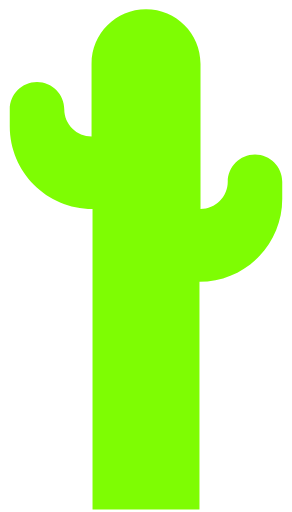
t = 0.00 s
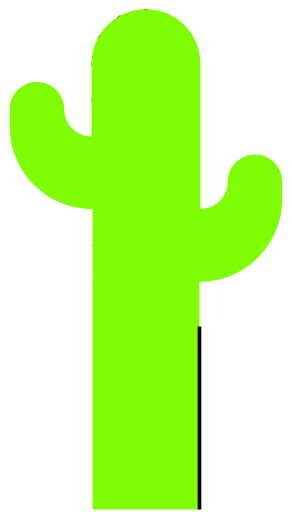
t = 1.23 s
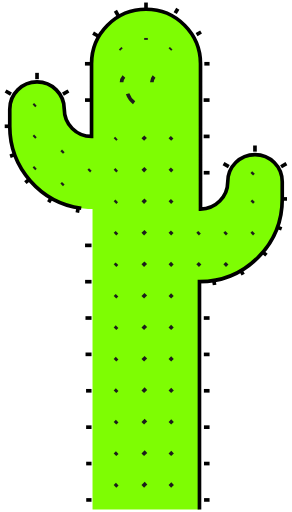
t = 2.47 s
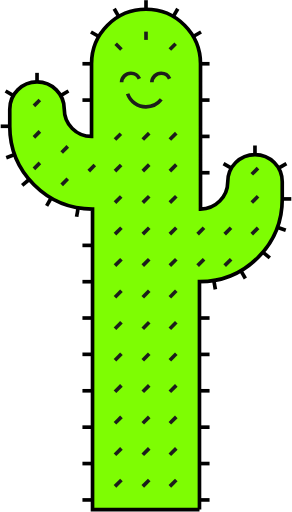
t = 3.70 s
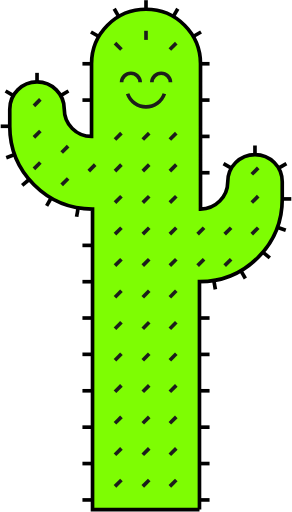
t = 4.93 s
t = 6.17 s: frame unchanged from t = 4.93 s, image omitted

The animated SVG that drew these frames (rendered in a browser with its animation timeline set to each time). Animation: 99 CSS @keyframes rules; one cycle of 7.40 s, repeats indefinitely.


<svg width="298px" height="599px" viewBox="0 0 398 699" version="1.1" xmlns="http://www.w3.org/2000/svg" xmlns:xlink="http://www.w3.org/1999/xlink" style="">
    <!-- Generator: Sketch 49.3 (51167) - http://www.bohemiancoding.com/sketch -->
    <desc>Created with Sketch.</desc>
    <defs></defs>
    <g id="Page-1" stroke="none" stroke-width="1" fill="none" fill-rule="evenodd">
        <g id="FriendlyCacti_Elephant" stroke-width="5">
            <path d="M272,695.73 L272,384.59 C334.408177,384.59 385,333.998177 385,271.59 L385,248.22 C385,227.68053 368.34947,211.03 347.81,211.03 C327.27053,211.03 310.62,227.68053 310.62,248.22 C310.614478,268.761087 293.961088,285.410001 273.42,285.41 L273.42,87.05 C273.42,45.9710603 240.11894,12.67 199.04,12.67 C157.96106,12.67 124.66,45.9710603 124.66,87.05 L124.66,186.23 C114.781818,186.240625 105.30502,182.321922 98.3191481,175.337926 C91.3332764,168.35393 87.412028,158.878185 87.42,149 C87.42,128.449484 70.7605155,111.79 50.21,111.79 C29.6594845,111.79 13,128.449484 13,149 L13,172.4 C13,234.808177 63.5918233,285.4 126,285.4 L126,695.73 L272,695.73 Z" id="Shape" stroke="#000000" fill="#7EFD03" fill-rule="nonzero" class="zfKqfxZu_0"></path>
            <path d="M199,12.67 L199,0.27" id="Shape" stroke="#000000" fill="#7EFD03" fill-rule="nonzero" class="zfKqfxZu_1"></path>
            <path d="M161.81,22.63 L155.61,11.9" id="Shape" stroke="#000000" fill="#7EFD03" fill-rule="nonzero" class="zfKqfxZu_2"></path>
            <path d="M134.58,49.86 L123.85,43.66" id="Shape" stroke="#000000" fill="#7EFD03" fill-rule="nonzero" class="zfKqfxZu_3"></path>
            <path d="M124.62,87.05 L112.22,87.05" id="Shape" stroke="#000000" fill="#7EFD03" fill-rule="nonzero" class="zfKqfxZu_4"></path>
            <path d="M124.62,136.64 L112.22,136.64" id="Shape" stroke="#000000" fill="#7EFD03" fill-rule="nonzero" class="zfKqfxZu_5"></path>
            <path d="M124.62,335 L112.22,335" id="Shape" stroke="#000000" fill="#7EFD03" fill-rule="nonzero" class="zfKqfxZu_6"></path>
            <path d="M124.62,384.59 L112.22,384.59" id="Shape" stroke="#000000" fill="#7EFD03" fill-rule="nonzero" class="zfKqfxZu_7"></path>
            <path d="M93.18,124.24 L82.44,130.44" id="Shape" stroke="#000000" fill="#7EFD03" fill-rule="nonzero" class="zfKqfxZu_8"></path>
            <path d="M50.23,99.45 L50.23,111.85" id="Shape" stroke="#000000" fill="#7EFD03" fill-rule="nonzero" class="zfKqfxZu_9"></path>
            <path d="M7.29,124.24 L18.02,130.44" id="Shape" stroke="#000000" fill="#7EFD03" fill-rule="nonzero" class="zfKqfxZu_10"></path>
            <path d="M390.71,223.42 L379.98,229.62" id="Shape" stroke="#000000" fill="#7EFD03" fill-rule="nonzero" class="zfKqfxZu_11"></path>
            <path d="M347.77,198.63 L347.77,211.02" id="Shape" stroke="#000000" fill="#7EFD03" fill-rule="nonzero" class="zfKqfxZu_12"></path>
            <path d="M304.82,223.42 L315.56,229.62" id="Shape" stroke="#000000" fill="#7EFD03" fill-rule="nonzero" class="zfKqfxZu_13"></path>
            <path d="M124.62,434.17 L112.22,434.17" id="Shape" stroke="#000000" fill="#7EFD03" fill-rule="nonzero" class="zfKqfxZu_14"></path>
            <path d="M124.62,483.76 L112.22,483.76" id="Shape" stroke="#000000" fill="#7EFD03" fill-rule="nonzero" class="zfKqfxZu_15"></path>
            <path d="M285.78,136.64 L273.38,136.64" id="Shape" stroke="#000000" fill="#7EFD03" fill-rule="nonzero" class="zfKqfxZu_16"></path>
            <path d="M285.78,186.23 L273.38,186.23" id="Shape" stroke="#000000" fill="#7EFD03" fill-rule="nonzero" class="zfKqfxZu_17"></path>
            <path d="M285.78,235.82 L273.38,235.82" id="Shape" stroke="#000000" fill="#7EFD03" fill-rule="nonzero" class="zfKqfxZu_18"></path>
            <path d="M285.78,434.17 L273.38,434.17" id="Shape" stroke="#000000" fill="#7EFD03" fill-rule="nonzero" class="zfKqfxZu_19"></path>
            <path d="M285.78,483.85 L273.38,483.85" id="Shape" stroke="#000000" fill="#7EFD03" fill-rule="nonzero" class="zfKqfxZu_20"></path>
            <path d="M285.78,533.52 L273.38,533.52" id="Shape" stroke="#000000" fill="#7EFD03" fill-rule="nonzero" class="zfKqfxZu_21"></path>
            <path d="M285.78,583.19 L273.38,583.19" id="Shape" stroke="#000000" fill="#7EFD03" fill-rule="nonzero" class="zfKqfxZu_22"></path>
            <path d="M285.78,632.86 L273.38,632.86" id="Shape" stroke="#000000" fill="#7EFD03" fill-rule="nonzero" class="zfKqfxZu_23"></path>
            <path d="M285.78,682.53 L273.38,682.53" id="Shape" stroke="#000000" fill="#7EFD03" fill-rule="nonzero" class="zfKqfxZu_24"></path>
            <path d="M124.62,533.52 L112.22,533.52" id="Shape" stroke="#000000" fill="#7EFD03" fill-rule="nonzero" class="zfKqfxZu_25"></path>
            <path d="M124.62,583.19 L112.22,583.19" id="Shape" stroke="#000000" fill="#7EFD03" fill-rule="nonzero" class="zfKqfxZu_26"></path>
            <path d="M124.62,632.86 L112.22,632.86" id="Shape" stroke="#000000" fill="#7EFD03" fill-rule="nonzero" class="zfKqfxZu_27"></path>
            <path d="M124.62,682.53 L112.22,682.53" id="Shape" stroke="#000000" fill="#7EFD03" fill-rule="nonzero" class="zfKqfxZu_28"></path>
            <path d="M285.78,87.05 L273.38,87.05" id="Shape" stroke="#000000" fill="#7EFD03" fill-rule="nonzero" class="zfKqfxZu_29"></path>
            <path d="M274.15,43.66 L263.42,49.86" id="Shape" stroke="#000000" fill="#7EFD03" fill-rule="nonzero" class="zfKqfxZu_30"></path>
            <path d="M242.39,11.9 L236.19,22.63" id="Shape" stroke="#000000" fill="#7EFD03" fill-rule="nonzero" class="zfKqfxZu_31"></path>
            <path d="M13.04,172.4 L0.64,172.4" id="Shape" stroke="#000000" fill="#7EFD03" fill-rule="nonzero" class="zfKqfxZu_32"></path>
            <path d="M19.86,211.05 L8.21,215.29" id="Shape" stroke="#000000" fill="#7EFD03" fill-rule="nonzero" class="zfKqfxZu_33"></path>
            <path d="M39.48,245.04 L29.98,253.01" id="Shape" stroke="#000000" fill="#7EFD03" fill-rule="nonzero" class="zfKqfxZu_34"></path>
            <path d="M69.54,270.27 L63.34,281" id="Shape" stroke="#000000" fill="#7EFD03" fill-rule="nonzero" class="zfKqfxZu_35"></path>
            <path d="M106.42,283.69 L104.27,295.9" id="Shape" stroke="#000000" fill="#7EFD03" fill-rule="nonzero" class="zfKqfxZu_36"></path>
            <path d="M384.96,271.58 L397.36,271.58" id="Shape" stroke="#000000" fill="#7EFD03" fill-rule="nonzero" class="zfKqfxZu_37"></path>
            <path d="M378.14,310.23 L389.79,314.47" id="Shape" stroke="#000000" fill="#7EFD03" fill-rule="nonzero" class="zfKqfxZu_38"></path>
            <path d="M358.52,344.22 L368.02,352.19" id="Shape" stroke="#000000" fill="#7EFD03" fill-rule="nonzero" class="zfKqfxZu_39"></path>
            <path d="M328.46,369.45 L334.66,380.18" id="Shape" stroke="#000000" fill="#7EFD03" fill-rule="nonzero" class="zfKqfxZu_40"></path>
            <path d="M291.58,382.87 L293.73,395.08" id="Shape" stroke="#000000" fill="#7EFD03" fill-rule="nonzero" class="zfKqfxZu_41"></path>
            <path d="M194.62,663.98 L203.38,655.21" id="Shape" stroke="#1D1D1B" stroke-linejoin="round" class="zfKqfxZu_42"></path>
            <path d="M194.62,620.94 L203.38,612.17" id="Shape" stroke="#1D1D1B" stroke-linejoin="round" class="zfKqfxZu_43"></path>
            <path d="M194.62,577.9 L203.38,569.13" id="Shape" stroke="#1D1D1B" stroke-linejoin="round" class="zfKqfxZu_44"></path>
            <path d="M194.62,534.85 L203.38,526.09" id="Shape" stroke="#1D1D1B" stroke-linejoin="round" class="zfKqfxZu_45"></path>
            <path d="M194.62,491.81 L203.38,483.05" id="Shape" stroke="#1D1D1B" stroke-linejoin="round" class="zfKqfxZu_46"></path>
            <path d="M194.62,448.77 L203.38,440.01" id="Shape" stroke="#1D1D1B" stroke-linejoin="round" class="zfKqfxZu_47"></path>
            <path d="M194.62,405.73 L203.38,396.97" id="Shape" stroke="#1D1D1B" stroke-linejoin="round" class="zfKqfxZu_48"></path>
            <path d="M194.62,362.69 L203.38,353.92" id="Shape" stroke="#1D1D1B" stroke-linejoin="round" class="zfKqfxZu_49"></path>
            <path d="M194.62,319.65 L203.38,310.88" id="Shape" stroke="#1D1D1B" stroke-linejoin="round" class="zfKqfxZu_50"></path>
            <path d="M194.62,276.61 L203.38,267.84" id="Shape" stroke="#1D1D1B" stroke-linejoin="round" class="zfKqfxZu_51"></path>
            <path d="M194.62,233.57 L203.38,224.8" id="Shape" stroke="#1D1D1B" stroke-linejoin="round" class="zfKqfxZu_52"></path>
            <path d="M194.62,190.53 L203.38,181.76" id="Shape" stroke="#1D1D1B" stroke-linejoin="round" class="zfKqfxZu_53"></path>
            <path d="M231.57,663.98 L240.34,655.21" id="Shape" stroke="#1D1D1B" stroke-linejoin="round" class="zfKqfxZu_54"></path>
            <path d="M231.57,620.94 L240.34,612.17" id="Shape" stroke="#1D1D1B" stroke-linejoin="round" class="zfKqfxZu_55"></path>
            <path d="M231.57,577.9 L240.34,569.13" id="Shape" stroke="#1D1D1B" stroke-linejoin="round" class="zfKqfxZu_56"></path>
            <path d="M231.57,534.85 L240.34,526.09" id="Shape" stroke="#1D1D1B" stroke-linejoin="round" class="zfKqfxZu_57"></path>
            <path d="M231.57,491.81 L240.34,483.05" id="Shape" stroke="#1D1D1B" stroke-linejoin="round" class="zfKqfxZu_58"></path>
            <path d="M231.57,448.77 L240.34,440.01" id="Shape" stroke="#1D1D1B" stroke-linejoin="round" class="zfKqfxZu_59"></path>
            <path d="M231.57,405.73 L240.34,396.97" id="Shape" stroke="#1D1D1B" stroke-linejoin="round" class="zfKqfxZu_60"></path>
            <path d="M231.57,362.69 L240.34,353.92" id="Shape" stroke="#1D1D1B" stroke-linejoin="round" class="zfKqfxZu_61"></path>
            <path d="M269.49,362.69 L278.25,353.92" id="Shape" stroke="#1D1D1B" stroke-linejoin="round" class="zfKqfxZu_62"></path>
            <path d="M306.44,362.69 L315.21,353.92" id="Shape" stroke="#1D1D1B" stroke-linejoin="round" class="zfKqfxZu_63"></path>
            <path d="M231.57,319.65 L240.34,310.88" id="Shape" stroke="#1D1D1B" stroke-linejoin="round" class="zfKqfxZu_64"></path>
            <path d="M231.57,276.61 L240.34,267.84" id="Shape" stroke="#1D1D1B" stroke-linejoin="round" class="zfKqfxZu_65"></path>
            <path d="M231.57,233.57 L240.34,224.8" id="Shape" stroke="#1D1D1B" stroke-linejoin="round" class="zfKqfxZu_66"></path>
            <path d="M231.57,190.53 L240.34,181.76" id="Shape" stroke="#1D1D1B" stroke-linejoin="round" class="zfKqfxZu_67"></path>
            <path d="M156.69,663.98 L165.46,655.21" id="Shape" stroke="#1D1D1B" stroke-linejoin="round" class="zfKqfxZu_68"></path>
            <path d="M156.69,620.94 L165.46,612.17" id="Shape" stroke="#1D1D1B" stroke-linejoin="round" class="zfKqfxZu_69"></path>
            <path d="M156.69,577.9 L165.46,569.13" id="Shape" stroke="#1D1D1B" stroke-linejoin="round" class="zfKqfxZu_70"></path>
            <path d="M156.69,534.85 L165.46,526.09" id="Shape" stroke="#1D1D1B" stroke-linejoin="round" class="zfKqfxZu_71"></path>
            <path d="M156.69,491.81 L165.46,483.05" id="Shape" stroke="#1D1D1B" stroke-linejoin="round" class="zfKqfxZu_72"></path>
            <path d="M156.69,448.77 L165.46,440.01" id="Shape" stroke="#1D1D1B" stroke-linejoin="round" class="zfKqfxZu_73"></path>
            <path d="M156.69,405.73 L165.46,396.97" id="Shape" stroke="#1D1D1B" stroke-linejoin="round" class="zfKqfxZu_74"></path>
            <path d="M156.69,362.69 L165.46,353.92" id="Shape" stroke="#1D1D1B" stroke-linejoin="round" class="zfKqfxZu_75"></path>
            <path d="M156.69,319.65 L165.46,310.88" id="Shape" stroke="#1D1D1B" stroke-linejoin="round" class="zfKqfxZu_76"></path>
            <path d="M269.49,319.65 L278.25,310.88" id="Shape" stroke="#1D1D1B" stroke-linejoin="round" class="zfKqfxZu_77"></path>
            <path d="M306.44,319.65 L315.21,310.88" id="Shape" stroke="#1D1D1B" stroke-linejoin="round" class="zfKqfxZu_78"></path>
            <path d="M343.4,319.65 L352.16,310.88" id="Shape" stroke="#1D1D1B" stroke-linejoin="round" class="zfKqfxZu_79"></path>
            <path d="M343.4,276.5 L352.16,267.73" id="Shape" stroke="#1D1D1B" stroke-linejoin="round" class="zfKqfxZu_80"></path>
            <path d="M343.4,237.95 L352.16,229.19" id="Shape" stroke="#1D1D1B" stroke-linejoin="round" class="zfKqfxZu_81"></path>
            <path d="M156.69,276.61 L165.46,267.84" id="Shape" stroke="#1D1D1B" stroke-linejoin="round" class="zfKqfxZu_82"></path>
            <path d="M156.69,233.57 L165.46,224.8" id="Shape" stroke="#1D1D1B" stroke-linejoin="round" class="zfKqfxZu_83"></path>
            <path d="M83.91,208.21 L92.68,199.44" id="Shape" stroke="#1D1D1B" stroke-linejoin="round" class="zfKqfxZu_84"></path>
            <path d="M83.91,252.41 L92.68,243.64" id="Shape" stroke="#1D1D1B" stroke-linejoin="round" class="zfKqfxZu_85"></path>
            <path d="M120.87,233.57 L129.63,224.8" id="Shape" stroke="#1D1D1B" stroke-linejoin="round" class="zfKqfxZu_86"></path>
            <path d="M45.99,230.57 L54.75,221.8" id="Shape" stroke="#1D1D1B" stroke-linejoin="round" class="zfKqfxZu_87"></path>
            <path d="M45.99,187.53 L54.75,178.76" id="Shape" stroke="#1D1D1B" stroke-linejoin="round" class="zfKqfxZu_88"></path>
            <path d="M45.99,144.49 L54.75,135.72" id="Shape" stroke="#1D1D1B" stroke-linejoin="round" class="zfKqfxZu_89"></path>
            <path d="M156.69,190.53 L165.46,181.76" id="Shape" stroke="#1D1D1B" stroke-linejoin="round" class="zfKqfxZu_90"></path>
            <path d="M199,54.44 L199,42.04" id="Shape" stroke="#1D1D1B" stroke-linejoin="round" class="zfKqfxZu_91"></path>
            <path d="M231.57,67.63 L240.34,58.86" id="Shape" stroke="#1D1D1B" stroke-linejoin="round" class="zfKqfxZu_92"></path>
            <path d="M165.46,67.63 L156.69,58.86" id="Shape" stroke="#1D1D1B" stroke-linejoin="round" class="zfKqfxZu_93"></path>
            <path d="M173.91,128 C177.591728,138.714258 187.670814,145.908353 199,145.908353 C210.329186,145.908353 220.408272,138.714258 224.09,128" id="Shape" stroke="#1D1D1B" stroke-linejoin="round" class="zfKqfxZu_94"></path>
            <path d="M165.66,112.39 C165.852905,105.517465 171.479759,100.046336 178.355,100.046336 C185.230241,100.046336 190.857095,105.517465 191.05,112.39" id="Shape" stroke="#1D1D1B" stroke-linejoin="round" class="zfKqfxZu_95"></path>
            <path d="M207,112.39 C207.192905,105.517465 212.819759,100.046336 219.695,100.046336 C226.570241,100.046336 232.197095,105.517465 232.39,112.39" id="Shape" stroke="#1D1D1B" stroke-linejoin="round" class="zfKqfxZu_96"></path>
        </g>
    </g>
<style data-made-with="vivus-instant">.zfKqfxZu_0{stroke-dasharray:2152 2154;stroke-dashoffset:2153;animation:zfKqfxZu_draw_0 7400ms linear 0ms infinite,zfKqfxZu_fade 7400ms linear 0ms infinite;}.zfKqfxZu_1{stroke-dasharray:13 15;stroke-dashoffset:14;animation:zfKqfxZu_draw_1 7400ms linear 0ms infinite,zfKqfxZu_fade 7400ms linear 0ms infinite;}.zfKqfxZu_2{stroke-dasharray:13 15;stroke-dashoffset:14;animation:zfKqfxZu_draw_2 7400ms linear 0ms infinite,zfKqfxZu_fade 7400ms linear 0ms infinite;}.zfKqfxZu_3{stroke-dasharray:13 15;stroke-dashoffset:14;animation:zfKqfxZu_draw_3 7400ms linear 0ms infinite,zfKqfxZu_fade 7400ms linear 0ms infinite;}.zfKqfxZu_4{stroke-dasharray:13 15;stroke-dashoffset:14;animation:zfKqfxZu_draw_4 7400ms linear 0ms infinite,zfKqfxZu_fade 7400ms linear 0ms infinite;}.zfKqfxZu_5{stroke-dasharray:13 15;stroke-dashoffset:14;animation:zfKqfxZu_draw_5 7400ms linear 0ms infinite,zfKqfxZu_fade 7400ms linear 0ms infinite;}.zfKqfxZu_6{stroke-dasharray:13 15;stroke-dashoffset:14;animation:zfKqfxZu_draw_6 7400ms linear 0ms infinite,zfKqfxZu_fade 7400ms linear 0ms infinite;}.zfKqfxZu_7{stroke-dasharray:13 15;stroke-dashoffset:14;animation:zfKqfxZu_draw_7 7400ms linear 0ms infinite,zfKqfxZu_fade 7400ms linear 0ms infinite;}.zfKqfxZu_8{stroke-dasharray:13 15;stroke-dashoffset:14;animation:zfKqfxZu_draw_8 7400ms linear 0ms infinite,zfKqfxZu_fade 7400ms linear 0ms infinite;}.zfKqfxZu_9{stroke-dasharray:13 15;stroke-dashoffset:14;animation:zfKqfxZu_draw_9 7400ms linear 0ms infinite,zfKqfxZu_fade 7400ms linear 0ms infinite;}.zfKqfxZu_10{stroke-dasharray:13 15;stroke-dashoffset:14;animation:zfKqfxZu_draw_10 7400ms linear 0ms infinite,zfKqfxZu_fade 7400ms linear 0ms infinite;}.zfKqfxZu_11{stroke-dasharray:13 15;stroke-dashoffset:14;animation:zfKqfxZu_draw_11 7400ms linear 0ms infinite,zfKqfxZu_fade 7400ms linear 0ms infinite;}.zfKqfxZu_12{stroke-dasharray:13 15;stroke-dashoffset:14;animation:zfKqfxZu_draw_12 7400ms linear 0ms infinite,zfKqfxZu_fade 7400ms linear 0ms infinite;}.zfKqfxZu_13{stroke-dasharray:13 15;stroke-dashoffset:14;animation:zfKqfxZu_draw_13 7400ms linear 0ms infinite,zfKqfxZu_fade 7400ms linear 0ms infinite;}.zfKqfxZu_14{stroke-dasharray:13 15;stroke-dashoffset:14;animation:zfKqfxZu_draw_14 7400ms linear 0ms infinite,zfKqfxZu_fade 7400ms linear 0ms infinite;}.zfKqfxZu_15{stroke-dasharray:13 15;stroke-dashoffset:14;animation:zfKqfxZu_draw_15 7400ms linear 0ms infinite,zfKqfxZu_fade 7400ms linear 0ms infinite;}.zfKqfxZu_16{stroke-dasharray:13 15;stroke-dashoffset:14;animation:zfKqfxZu_draw_16 7400ms linear 0ms infinite,zfKqfxZu_fade 7400ms linear 0ms infinite;}.zfKqfxZu_17{stroke-dasharray:13 15;stroke-dashoffset:14;animation:zfKqfxZu_draw_17 7400ms linear 0ms infinite,zfKqfxZu_fade 7400ms linear 0ms infinite;}.zfKqfxZu_18{stroke-dasharray:13 15;stroke-dashoffset:14;animation:zfKqfxZu_draw_18 7400ms linear 0ms infinite,zfKqfxZu_fade 7400ms linear 0ms infinite;}.zfKqfxZu_19{stroke-dasharray:13 15;stroke-dashoffset:14;animation:zfKqfxZu_draw_19 7400ms linear 0ms infinite,zfKqfxZu_fade 7400ms linear 0ms infinite;}.zfKqfxZu_20{stroke-dasharray:13 15;stroke-dashoffset:14;animation:zfKqfxZu_draw_20 7400ms linear 0ms infinite,zfKqfxZu_fade 7400ms linear 0ms infinite;}.zfKqfxZu_21{stroke-dasharray:13 15;stroke-dashoffset:14;animation:zfKqfxZu_draw_21 7400ms linear 0ms infinite,zfKqfxZu_fade 7400ms linear 0ms infinite;}.zfKqfxZu_22{stroke-dasharray:13 15;stroke-dashoffset:14;animation:zfKqfxZu_draw_22 7400ms linear 0ms infinite,zfKqfxZu_fade 7400ms linear 0ms infinite;}.zfKqfxZu_23{stroke-dasharray:13 15;stroke-dashoffset:14;animation:zfKqfxZu_draw_23 7400ms linear 0ms infinite,zfKqfxZu_fade 7400ms linear 0ms infinite;}.zfKqfxZu_24{stroke-dasharray:13 15;stroke-dashoffset:14;animation:zfKqfxZu_draw_24 7400ms linear 0ms infinite,zfKqfxZu_fade 7400ms linear 0ms infinite;}.zfKqfxZu_25{stroke-dasharray:13 15;stroke-dashoffset:14;animation:zfKqfxZu_draw_25 7400ms linear 0ms infinite,zfKqfxZu_fade 7400ms linear 0ms infinite;}.zfKqfxZu_26{stroke-dasharray:13 15;stroke-dashoffset:14;animation:zfKqfxZu_draw_26 7400ms linear 0ms infinite,zfKqfxZu_fade 7400ms linear 0ms infinite;}.zfKqfxZu_27{stroke-dasharray:13 15;stroke-dashoffset:14;animation:zfKqfxZu_draw_27 7400ms linear 0ms infinite,zfKqfxZu_fade 7400ms linear 0ms infinite;}.zfKqfxZu_28{stroke-dasharray:13 15;stroke-dashoffset:14;animation:zfKqfxZu_draw_28 7400ms linear 0ms infinite,zfKqfxZu_fade 7400ms linear 0ms infinite;}.zfKqfxZu_29{stroke-dasharray:13 15;stroke-dashoffset:14;animation:zfKqfxZu_draw_29 7400ms linear 0ms infinite,zfKqfxZu_fade 7400ms linear 0ms infinite;}.zfKqfxZu_30{stroke-dasharray:13 15;stroke-dashoffset:14;animation:zfKqfxZu_draw_30 7400ms linear 0ms infinite,zfKqfxZu_fade 7400ms linear 0ms infinite;}.zfKqfxZu_31{stroke-dasharray:13 15;stroke-dashoffset:14;animation:zfKqfxZu_draw_31 7400ms linear 0ms infinite,zfKqfxZu_fade 7400ms linear 0ms infinite;}.zfKqfxZu_32{stroke-dasharray:13 15;stroke-dashoffset:14;animation:zfKqfxZu_draw_32 7400ms linear 0ms infinite,zfKqfxZu_fade 7400ms linear 0ms infinite;}.zfKqfxZu_33{stroke-dasharray:13 15;stroke-dashoffset:14;animation:zfKqfxZu_draw_33 7400ms linear 0ms infinite,zfKqfxZu_fade 7400ms linear 0ms infinite;}.zfKqfxZu_34{stroke-dasharray:13 15;stroke-dashoffset:14;animation:zfKqfxZu_draw_34 7400ms linear 0ms infinite,zfKqfxZu_fade 7400ms linear 0ms infinite;}.zfKqfxZu_35{stroke-dasharray:13 15;stroke-dashoffset:14;animation:zfKqfxZu_draw_35 7400ms linear 0ms infinite,zfKqfxZu_fade 7400ms linear 0ms infinite;}.zfKqfxZu_36{stroke-dasharray:13 15;stroke-dashoffset:14;animation:zfKqfxZu_draw_36 7400ms linear 0ms infinite,zfKqfxZu_fade 7400ms linear 0ms infinite;}.zfKqfxZu_37{stroke-dasharray:13 15;stroke-dashoffset:14;animation:zfKqfxZu_draw_37 7400ms linear 0ms infinite,zfKqfxZu_fade 7400ms linear 0ms infinite;}.zfKqfxZu_38{stroke-dasharray:13 15;stroke-dashoffset:14;animation:zfKqfxZu_draw_38 7400ms linear 0ms infinite,zfKqfxZu_fade 7400ms linear 0ms infinite;}.zfKqfxZu_39{stroke-dasharray:13 15;stroke-dashoffset:14;animation:zfKqfxZu_draw_39 7400ms linear 0ms infinite,zfKqfxZu_fade 7400ms linear 0ms infinite;}.zfKqfxZu_40{stroke-dasharray:13 15;stroke-dashoffset:14;animation:zfKqfxZu_draw_40 7400ms linear 0ms infinite,zfKqfxZu_fade 7400ms linear 0ms infinite;}.zfKqfxZu_41{stroke-dasharray:13 15;stroke-dashoffset:14;animation:zfKqfxZu_draw_41 7400ms linear 0ms infinite,zfKqfxZu_fade 7400ms linear 0ms infinite;}.zfKqfxZu_42{stroke-dasharray:13 15;stroke-dashoffset:14;animation:zfKqfxZu_draw_42 7400ms linear 0ms infinite,zfKqfxZu_fade 7400ms linear 0ms infinite;}.zfKqfxZu_43{stroke-dasharray:13 15;stroke-dashoffset:14;animation:zfKqfxZu_draw_43 7400ms linear 0ms infinite,zfKqfxZu_fade 7400ms linear 0ms infinite;}.zfKqfxZu_44{stroke-dasharray:13 15;stroke-dashoffset:14;animation:zfKqfxZu_draw_44 7400ms linear 0ms infinite,zfKqfxZu_fade 7400ms linear 0ms infinite;}.zfKqfxZu_45{stroke-dasharray:13 15;stroke-dashoffset:14;animation:zfKqfxZu_draw_45 7400ms linear 0ms infinite,zfKqfxZu_fade 7400ms linear 0ms infinite;}.zfKqfxZu_46{stroke-dasharray:13 15;stroke-dashoffset:14;animation:zfKqfxZu_draw_46 7400ms linear 0ms infinite,zfKqfxZu_fade 7400ms linear 0ms infinite;}.zfKqfxZu_47{stroke-dasharray:13 15;stroke-dashoffset:14;animation:zfKqfxZu_draw_47 7400ms linear 0ms infinite,zfKqfxZu_fade 7400ms linear 0ms infinite;}.zfKqfxZu_48{stroke-dasharray:13 15;stroke-dashoffset:14;animation:zfKqfxZu_draw_48 7400ms linear 0ms infinite,zfKqfxZu_fade 7400ms linear 0ms infinite;}.zfKqfxZu_49{stroke-dasharray:13 15;stroke-dashoffset:14;animation:zfKqfxZu_draw_49 7400ms linear 0ms infinite,zfKqfxZu_fade 7400ms linear 0ms infinite;}.zfKqfxZu_50{stroke-dasharray:13 15;stroke-dashoffset:14;animation:zfKqfxZu_draw_50 7400ms linear 0ms infinite,zfKqfxZu_fade 7400ms linear 0ms infinite;}.zfKqfxZu_51{stroke-dasharray:13 15;stroke-dashoffset:14;animation:zfKqfxZu_draw_51 7400ms linear 0ms infinite,zfKqfxZu_fade 7400ms linear 0ms infinite;}.zfKqfxZu_52{stroke-dasharray:13 15;stroke-dashoffset:14;animation:zfKqfxZu_draw_52 7400ms linear 0ms infinite,zfKqfxZu_fade 7400ms linear 0ms infinite;}.zfKqfxZu_53{stroke-dasharray:13 15;stroke-dashoffset:14;animation:zfKqfxZu_draw_53 7400ms linear 0ms infinite,zfKqfxZu_fade 7400ms linear 0ms infinite;}.zfKqfxZu_54{stroke-dasharray:13 15;stroke-dashoffset:14;animation:zfKqfxZu_draw_54 7400ms linear 0ms infinite,zfKqfxZu_fade 7400ms linear 0ms infinite;}.zfKqfxZu_55{stroke-dasharray:13 15;stroke-dashoffset:14;animation:zfKqfxZu_draw_55 7400ms linear 0ms infinite,zfKqfxZu_fade 7400ms linear 0ms infinite;}.zfKqfxZu_56{stroke-dasharray:13 15;stroke-dashoffset:14;animation:zfKqfxZu_draw_56 7400ms linear 0ms infinite,zfKqfxZu_fade 7400ms linear 0ms infinite;}.zfKqfxZu_57{stroke-dasharray:13 15;stroke-dashoffset:14;animation:zfKqfxZu_draw_57 7400ms linear 0ms infinite,zfKqfxZu_fade 7400ms linear 0ms infinite;}.zfKqfxZu_58{stroke-dasharray:13 15;stroke-dashoffset:14;animation:zfKqfxZu_draw_58 7400ms linear 0ms infinite,zfKqfxZu_fade 7400ms linear 0ms infinite;}.zfKqfxZu_59{stroke-dasharray:13 15;stroke-dashoffset:14;animation:zfKqfxZu_draw_59 7400ms linear 0ms infinite,zfKqfxZu_fade 7400ms linear 0ms infinite;}.zfKqfxZu_60{stroke-dasharray:13 15;stroke-dashoffset:14;animation:zfKqfxZu_draw_60 7400ms linear 0ms infinite,zfKqfxZu_fade 7400ms linear 0ms infinite;}.zfKqfxZu_61{stroke-dasharray:13 15;stroke-dashoffset:14;animation:zfKqfxZu_draw_61 7400ms linear 0ms infinite,zfKqfxZu_fade 7400ms linear 0ms infinite;}.zfKqfxZu_62{stroke-dasharray:13 15;stroke-dashoffset:14;animation:zfKqfxZu_draw_62 7400ms linear 0ms infinite,zfKqfxZu_fade 7400ms linear 0ms infinite;}.zfKqfxZu_63{stroke-dasharray:13 15;stroke-dashoffset:14;animation:zfKqfxZu_draw_63 7400ms linear 0ms infinite,zfKqfxZu_fade 7400ms linear 0ms infinite;}.zfKqfxZu_64{stroke-dasharray:13 15;stroke-dashoffset:14;animation:zfKqfxZu_draw_64 7400ms linear 0ms infinite,zfKqfxZu_fade 7400ms linear 0ms infinite;}.zfKqfxZu_65{stroke-dasharray:13 15;stroke-dashoffset:14;animation:zfKqfxZu_draw_65 7400ms linear 0ms infinite,zfKqfxZu_fade 7400ms linear 0ms infinite;}.zfKqfxZu_66{stroke-dasharray:13 15;stroke-dashoffset:14;animation:zfKqfxZu_draw_66 7400ms linear 0ms infinite,zfKqfxZu_fade 7400ms linear 0ms infinite;}.zfKqfxZu_67{stroke-dasharray:13 15;stroke-dashoffset:14;animation:zfKqfxZu_draw_67 7400ms linear 0ms infinite,zfKqfxZu_fade 7400ms linear 0ms infinite;}.zfKqfxZu_68{stroke-dasharray:13 15;stroke-dashoffset:14;animation:zfKqfxZu_draw_68 7400ms linear 0ms infinite,zfKqfxZu_fade 7400ms linear 0ms infinite;}.zfKqfxZu_69{stroke-dasharray:13 15;stroke-dashoffset:14;animation:zfKqfxZu_draw_69 7400ms linear 0ms infinite,zfKqfxZu_fade 7400ms linear 0ms infinite;}.zfKqfxZu_70{stroke-dasharray:13 15;stroke-dashoffset:14;animation:zfKqfxZu_draw_70 7400ms linear 0ms infinite,zfKqfxZu_fade 7400ms linear 0ms infinite;}.zfKqfxZu_71{stroke-dasharray:13 15;stroke-dashoffset:14;animation:zfKqfxZu_draw_71 7400ms linear 0ms infinite,zfKqfxZu_fade 7400ms linear 0ms infinite;}.zfKqfxZu_72{stroke-dasharray:13 15;stroke-dashoffset:14;animation:zfKqfxZu_draw_72 7400ms linear 0ms infinite,zfKqfxZu_fade 7400ms linear 0ms infinite;}.zfKqfxZu_73{stroke-dasharray:13 15;stroke-dashoffset:14;animation:zfKqfxZu_draw_73 7400ms linear 0ms infinite,zfKqfxZu_fade 7400ms linear 0ms infinite;}.zfKqfxZu_74{stroke-dasharray:13 15;stroke-dashoffset:14;animation:zfKqfxZu_draw_74 7400ms linear 0ms infinite,zfKqfxZu_fade 7400ms linear 0ms infinite;}.zfKqfxZu_75{stroke-dasharray:13 15;stroke-dashoffset:14;animation:zfKqfxZu_draw_75 7400ms linear 0ms infinite,zfKqfxZu_fade 7400ms linear 0ms infinite;}.zfKqfxZu_76{stroke-dasharray:13 15;stroke-dashoffset:14;animation:zfKqfxZu_draw_76 7400ms linear 0ms infinite,zfKqfxZu_fade 7400ms linear 0ms infinite;}.zfKqfxZu_77{stroke-dasharray:13 15;stroke-dashoffset:14;animation:zfKqfxZu_draw_77 7400ms linear 0ms infinite,zfKqfxZu_fade 7400ms linear 0ms infinite;}.zfKqfxZu_78{stroke-dasharray:13 15;stroke-dashoffset:14;animation:zfKqfxZu_draw_78 7400ms linear 0ms infinite,zfKqfxZu_fade 7400ms linear 0ms infinite;}.zfKqfxZu_79{stroke-dasharray:13 15;stroke-dashoffset:14;animation:zfKqfxZu_draw_79 7400ms linear 0ms infinite,zfKqfxZu_fade 7400ms linear 0ms infinite;}.zfKqfxZu_80{stroke-dasharray:13 15;stroke-dashoffset:14;animation:zfKqfxZu_draw_80 7400ms linear 0ms infinite,zfKqfxZu_fade 7400ms linear 0ms infinite;}.zfKqfxZu_81{stroke-dasharray:13 15;stroke-dashoffset:14;animation:zfKqfxZu_draw_81 7400ms linear 0ms infinite,zfKqfxZu_fade 7400ms linear 0ms infinite;}.zfKqfxZu_82{stroke-dasharray:13 15;stroke-dashoffset:14;animation:zfKqfxZu_draw_82 7400ms linear 0ms infinite,zfKqfxZu_fade 7400ms linear 0ms infinite;}.zfKqfxZu_83{stroke-dasharray:13 15;stroke-dashoffset:14;animation:zfKqfxZu_draw_83 7400ms linear 0ms infinite,zfKqfxZu_fade 7400ms linear 0ms infinite;}.zfKqfxZu_84{stroke-dasharray:13 15;stroke-dashoffset:14;animation:zfKqfxZu_draw_84 7400ms linear 0ms infinite,zfKqfxZu_fade 7400ms linear 0ms infinite;}.zfKqfxZu_85{stroke-dasharray:13 15;stroke-dashoffset:14;animation:zfKqfxZu_draw_85 7400ms linear 0ms infinite,zfKqfxZu_fade 7400ms linear 0ms infinite;}.zfKqfxZu_86{stroke-dasharray:13 15;stroke-dashoffset:14;animation:zfKqfxZu_draw_86 7400ms linear 0ms infinite,zfKqfxZu_fade 7400ms linear 0ms infinite;}.zfKqfxZu_87{stroke-dasharray:13 15;stroke-dashoffset:14;animation:zfKqfxZu_draw_87 7400ms linear 0ms infinite,zfKqfxZu_fade 7400ms linear 0ms infinite;}.zfKqfxZu_88{stroke-dasharray:13 15;stroke-dashoffset:14;animation:zfKqfxZu_draw_88 7400ms linear 0ms infinite,zfKqfxZu_fade 7400ms linear 0ms infinite;}.zfKqfxZu_89{stroke-dasharray:13 15;stroke-dashoffset:14;animation:zfKqfxZu_draw_89 7400ms linear 0ms infinite,zfKqfxZu_fade 7400ms linear 0ms infinite;}.zfKqfxZu_90{stroke-dasharray:13 15;stroke-dashoffset:14;animation:zfKqfxZu_draw_90 7400ms linear 0ms infinite,zfKqfxZu_fade 7400ms linear 0ms infinite;}.zfKqfxZu_91{stroke-dasharray:13 15;stroke-dashoffset:14;animation:zfKqfxZu_draw_91 7400ms linear 0ms infinite,zfKqfxZu_fade 7400ms linear 0ms infinite;}.zfKqfxZu_92{stroke-dasharray:13 15;stroke-dashoffset:14;animation:zfKqfxZu_draw_92 7400ms linear 0ms infinite,zfKqfxZu_fade 7400ms linear 0ms infinite;}.zfKqfxZu_93{stroke-dasharray:13 15;stroke-dashoffset:14;animation:zfKqfxZu_draw_93 7400ms linear 0ms infinite,zfKqfxZu_fade 7400ms linear 0ms infinite;}.zfKqfxZu_94{stroke-dasharray:66 68;stroke-dashoffset:67;animation:zfKqfxZu_draw_94 7400ms linear 0ms infinite,zfKqfxZu_fade 7400ms linear 0ms infinite;}.zfKqfxZu_95{stroke-dasharray:40 42;stroke-dashoffset:41;animation:zfKqfxZu_draw_95 7400ms linear 0ms infinite,zfKqfxZu_fade 7400ms linear 0ms infinite;}.zfKqfxZu_96{stroke-dasharray:40 42;stroke-dashoffset:41;animation:zfKqfxZu_draw_96 7400ms linear 0ms infinite,zfKqfxZu_fade 7400ms linear 0ms infinite;}@keyframes zfKqfxZu_draw{100%{stroke-dashoffset:0;}}@keyframes zfKqfxZu_fade{0%{stroke-opacity:1;}94.5945945945946%{stroke-opacity:1;}100%{stroke-opacity:0;}}@keyframes zfKqfxZu_draw_0{13.513513513513514%{stroke-dashoffset: 2153}40.54054054054054%{ stroke-dashoffset: 0;}100%{ stroke-dashoffset: 0;}}@keyframes zfKqfxZu_draw_1{13.65427927927928%{stroke-dashoffset: 14}40.681306306306304%{ stroke-dashoffset: 0;}100%{ stroke-dashoffset: 0;}}@keyframes zfKqfxZu_draw_2{13.795045045045045%{stroke-dashoffset: 14}40.822072072072075%{ stroke-dashoffset: 0;}100%{ stroke-dashoffset: 0;}}@keyframes zfKqfxZu_draw_3{13.93581081081081%{stroke-dashoffset: 14}40.96283783783784%{ stroke-dashoffset: 0;}100%{ stroke-dashoffset: 0;}}@keyframes zfKqfxZu_draw_4{14.076576576576578%{stroke-dashoffset: 14}41.1036036036036%{ stroke-dashoffset: 0;}100%{ stroke-dashoffset: 0;}}@keyframes zfKqfxZu_draw_5{14.21734234234234%{stroke-dashoffset: 14}41.244369369369366%{ stroke-dashoffset: 0;}100%{ stroke-dashoffset: 0;}}@keyframes zfKqfxZu_draw_6{14.358108108108109%{stroke-dashoffset: 14}41.38513513513514%{ stroke-dashoffset: 0;}100%{ stroke-dashoffset: 0;}}@keyframes zfKqfxZu_draw_7{14.498873873873874%{stroke-dashoffset: 14}41.5259009009009%{ stroke-dashoffset: 0;}100%{ stroke-dashoffset: 0;}}@keyframes zfKqfxZu_draw_8{14.63963963963964%{stroke-dashoffset: 14}41.666666666666664%{ stroke-dashoffset: 0;}100%{ stroke-dashoffset: 0;}}@keyframes zfKqfxZu_draw_9{14.780405405405405%{stroke-dashoffset: 14}41.807432432432435%{ stroke-dashoffset: 0;}100%{ stroke-dashoffset: 0;}}@keyframes zfKqfxZu_draw_10{14.92117117117117%{stroke-dashoffset: 14}41.9481981981982%{ stroke-dashoffset: 0;}100%{ stroke-dashoffset: 0;}}@keyframes zfKqfxZu_draw_11{15.061936936936938%{stroke-dashoffset: 14}42.08896396396396%{ stroke-dashoffset: 0;}100%{ stroke-dashoffset: 0;}}@keyframes zfKqfxZu_draw_12{15.202702702702704%{stroke-dashoffset: 14}42.22972972972973%{ stroke-dashoffset: 0;}100%{ stroke-dashoffset: 0;}}@keyframes zfKqfxZu_draw_13{15.343468468468469%{stroke-dashoffset: 14}42.3704954954955%{ stroke-dashoffset: 0;}100%{ stroke-dashoffset: 0;}}@keyframes zfKqfxZu_draw_14{15.484234234234235%{stroke-dashoffset: 14}42.511261261261254%{ stroke-dashoffset: 0;}100%{ stroke-dashoffset: 0;}}@keyframes zfKqfxZu_draw_15{15.625%{stroke-dashoffset: 14}42.65202702702703%{ stroke-dashoffset: 0;}100%{ stroke-dashoffset: 0;}}@keyframes zfKqfxZu_draw_16{15.765765765765765%{stroke-dashoffset: 14}42.792792792792795%{ stroke-dashoffset: 0;}100%{ stroke-dashoffset: 0;}}@keyframes zfKqfxZu_draw_17{15.906531531531531%{stroke-dashoffset: 14}42.93355855855855%{ stroke-dashoffset: 0;}100%{ stroke-dashoffset: 0;}}@keyframes zfKqfxZu_draw_18{16.0472972972973%{stroke-dashoffset: 14}43.07432432432432%{ stroke-dashoffset: 0;}100%{ stroke-dashoffset: 0;}}@keyframes zfKqfxZu_draw_19{16.188063063063062%{stroke-dashoffset: 14}43.215090090090094%{ stroke-dashoffset: 0;}100%{ stroke-dashoffset: 0;}}@keyframes zfKqfxZu_draw_20{16.32882882882883%{stroke-dashoffset: 14}43.35585585585585%{ stroke-dashoffset: 0;}100%{ stroke-dashoffset: 0;}}@keyframes zfKqfxZu_draw_21{16.469594594594593%{stroke-dashoffset: 14}43.49662162162162%{ stroke-dashoffset: 0;}100%{ stroke-dashoffset: 0;}}@keyframes zfKqfxZu_draw_22{16.61036036036036%{stroke-dashoffset: 14}43.63738738738739%{ stroke-dashoffset: 0;}100%{ stroke-dashoffset: 0;}}@keyframes zfKqfxZu_draw_23{16.751126126126124%{stroke-dashoffset: 14}43.77815315315315%{ stroke-dashoffset: 0;}100%{ stroke-dashoffset: 0;}}@keyframes zfKqfxZu_draw_24{16.89189189189189%{stroke-dashoffset: 14}43.91891891891892%{ stroke-dashoffset: 0;}100%{ stroke-dashoffset: 0;}}@keyframes zfKqfxZu_draw_25{17.032657657657655%{stroke-dashoffset: 14}44.05968468468468%{ stroke-dashoffset: 0;}100%{ stroke-dashoffset: 0;}}@keyframes zfKqfxZu_draw_26{17.173423423423422%{stroke-dashoffset: 14}44.20045045045045%{ stroke-dashoffset: 0;}100%{ stroke-dashoffset: 0;}}@keyframes zfKqfxZu_draw_27{17.31418918918919%{stroke-dashoffset: 14}44.34121621621622%{ stroke-dashoffset: 0;}100%{ stroke-dashoffset: 0;}}@keyframes zfKqfxZu_draw_28{17.454954954954953%{stroke-dashoffset: 14}44.481981981981974%{ stroke-dashoffset: 0;}100%{ stroke-dashoffset: 0;}}@keyframes zfKqfxZu_draw_29{17.59572072072072%{stroke-dashoffset: 14}44.622747747747745%{ stroke-dashoffset: 0;}100%{ stroke-dashoffset: 0;}}@keyframes zfKqfxZu_draw_30{17.736486486486484%{stroke-dashoffset: 14}44.763513513513516%{ stroke-dashoffset: 0;}100%{ stroke-dashoffset: 0;}}@keyframes zfKqfxZu_draw_31{17.87725225225225%{stroke-dashoffset: 14}44.90427927927928%{ stroke-dashoffset: 0;}100%{ stroke-dashoffset: 0;}}@keyframes zfKqfxZu_draw_32{18.01801801801802%{stroke-dashoffset: 14}45.04504504504504%{ stroke-dashoffset: 0;}100%{ stroke-dashoffset: 0;}}@keyframes zfKqfxZu_draw_33{18.158783783783782%{stroke-dashoffset: 14}45.185810810810814%{ stroke-dashoffset: 0;}100%{ stroke-dashoffset: 0;}}@keyframes zfKqfxZu_draw_34{18.29954954954955%{stroke-dashoffset: 14}45.32657657657658%{ stroke-dashoffset: 0;}100%{ stroke-dashoffset: 0;}}@keyframes zfKqfxZu_draw_35{18.440315315315313%{stroke-dashoffset: 14}45.467342342342334%{ stroke-dashoffset: 0;}100%{ stroke-dashoffset: 0;}}@keyframes zfKqfxZu_draw_36{18.58108108108108%{stroke-dashoffset: 14}45.608108108108105%{ stroke-dashoffset: 0;}100%{ stroke-dashoffset: 0;}}@keyframes zfKqfxZu_draw_37{18.721846846846844%{stroke-dashoffset: 14}45.748873873873876%{ stroke-dashoffset: 0;}100%{ stroke-dashoffset: 0;}}@keyframes zfKqfxZu_draw_38{18.86261261261261%{stroke-dashoffset: 14}45.88963963963963%{ stroke-dashoffset: 0;}100%{ stroke-dashoffset: 0;}}@keyframes zfKqfxZu_draw_39{19.00337837837838%{stroke-dashoffset: 14}46.0304054054054%{ stroke-dashoffset: 0;}100%{ stroke-dashoffset: 0;}}@keyframes zfKqfxZu_draw_40{19.144144144144143%{stroke-dashoffset: 14}46.171171171171174%{ stroke-dashoffset: 0;}100%{ stroke-dashoffset: 0;}}@keyframes zfKqfxZu_draw_41{19.28490990990991%{stroke-dashoffset: 14}46.31193693693693%{ stroke-dashoffset: 0;}100%{ stroke-dashoffset: 0;}}@keyframes zfKqfxZu_draw_42{19.425675675675674%{stroke-dashoffset: 14}46.4527027027027%{ stroke-dashoffset: 0;}100%{ stroke-dashoffset: 0;}}@keyframes zfKqfxZu_draw_43{19.56644144144144%{stroke-dashoffset: 14}46.593468468468465%{ stroke-dashoffset: 0;}100%{ stroke-dashoffset: 0;}}@keyframes zfKqfxZu_draw_44{19.707207207207205%{stroke-dashoffset: 14}46.73423423423423%{ stroke-dashoffset: 0;}100%{ stroke-dashoffset: 0;}}@keyframes zfKqfxZu_draw_45{19.847972972972975%{stroke-dashoffset: 14}46.875%{ stroke-dashoffset: 0;}100%{ stroke-dashoffset: 0;}}@keyframes zfKqfxZu_draw_46{19.988738738738736%{stroke-dashoffset: 14}47.015765765765764%{ stroke-dashoffset: 0;}100%{ stroke-dashoffset: 0;}}@keyframes zfKqfxZu_draw_47{20.129504504504503%{stroke-dashoffset: 14}47.15653153153153%{ stroke-dashoffset: 0;}100%{ stroke-dashoffset: 0;}}@keyframes zfKqfxZu_draw_48{20.27027027027027%{stroke-dashoffset: 14}47.2972972972973%{ stroke-dashoffset: 0;}100%{ stroke-dashoffset: 0;}}@keyframes zfKqfxZu_draw_49{20.411036036036034%{stroke-dashoffset: 14}47.43806306306306%{ stroke-dashoffset: 0;}100%{ stroke-dashoffset: 0;}}@keyframes zfKqfxZu_draw_50{20.5518018018018%{stroke-dashoffset: 14}47.578828828828826%{ stroke-dashoffset: 0;}100%{ stroke-dashoffset: 0;}}@keyframes zfKqfxZu_draw_51{20.69256756756757%{stroke-dashoffset: 14}47.7195945945946%{ stroke-dashoffset: 0;}100%{ stroke-dashoffset: 0;}}@keyframes zfKqfxZu_draw_52{20.833333333333332%{stroke-dashoffset: 14}47.86036036036036%{ stroke-dashoffset: 0;}100%{ stroke-dashoffset: 0;}}@keyframes zfKqfxZu_draw_53{20.974099099099096%{stroke-dashoffset: 14}48.00112612612612%{ stroke-dashoffset: 0;}100%{ stroke-dashoffset: 0;}}@keyframes zfKqfxZu_draw_54{21.114864864864867%{stroke-dashoffset: 14}48.141891891891895%{ stroke-dashoffset: 0;}100%{ stroke-dashoffset: 0;}}@keyframes zfKqfxZu_draw_55{21.255630630630627%{stroke-dashoffset: 14}48.28265765765766%{ stroke-dashoffset: 0;}100%{ stroke-dashoffset: 0;}}@keyframes zfKqfxZu_draw_56{21.396396396396394%{stroke-dashoffset: 14}48.423423423423415%{ stroke-dashoffset: 0;}100%{ stroke-dashoffset: 0;}}@keyframes zfKqfxZu_draw_57{21.53716216216216%{stroke-dashoffset: 14}48.564189189189186%{ stroke-dashoffset: 0;}100%{ stroke-dashoffset: 0;}}@keyframes zfKqfxZu_draw_58{21.677927927927925%{stroke-dashoffset: 14}48.70495495495496%{ stroke-dashoffset: 0;}100%{ stroke-dashoffset: 0;}}@keyframes zfKqfxZu_draw_59{21.818693693693692%{stroke-dashoffset: 14}48.84572072072071%{ stroke-dashoffset: 0;}100%{ stroke-dashoffset: 0;}}@keyframes zfKqfxZu_draw_60{21.95945945945946%{stroke-dashoffset: 14}48.986486486486484%{ stroke-dashoffset: 0;}100%{ stroke-dashoffset: 0;}}@keyframes zfKqfxZu_draw_61{22.100225225225223%{stroke-dashoffset: 14}49.12725225225225%{ stroke-dashoffset: 0;}100%{ stroke-dashoffset: 0;}}@keyframes zfKqfxZu_draw_62{22.240990990990987%{stroke-dashoffset: 14}49.26801801801801%{ stroke-dashoffset: 0;}100%{ stroke-dashoffset: 0;}}@keyframes zfKqfxZu_draw_63{22.381756756756758%{stroke-dashoffset: 14}49.40878378378378%{ stroke-dashoffset: 0;}100%{ stroke-dashoffset: 0;}}@keyframes zfKqfxZu_draw_64{22.52252252252252%{stroke-dashoffset: 14}49.549549549549546%{ stroke-dashoffset: 0;}100%{ stroke-dashoffset: 0;}}@keyframes zfKqfxZu_draw_65{22.66328828828829%{stroke-dashoffset: 14}49.69031531531531%{ stroke-dashoffset: 0;}100%{ stroke-dashoffset: 0;}}@keyframes zfKqfxZu_draw_66{22.804054054054053%{stroke-dashoffset: 14}49.83108108108108%{ stroke-dashoffset: 0;}100%{ stroke-dashoffset: 0;}}@keyframes zfKqfxZu_draw_67{22.944819819819816%{stroke-dashoffset: 14}49.971846846846844%{ stroke-dashoffset: 0;}100%{ stroke-dashoffset: 0;}}@keyframes zfKqfxZu_draw_68{23.085585585585587%{stroke-dashoffset: 14}50.11261261261261%{ stroke-dashoffset: 0;}100%{ stroke-dashoffset: 0;}}@keyframes zfKqfxZu_draw_69{23.22635135135135%{stroke-dashoffset: 14}50.25337837837838%{ stroke-dashoffset: 0;}100%{ stroke-dashoffset: 0;}}@keyframes zfKqfxZu_draw_70{23.367117117117115%{stroke-dashoffset: 14}50.394144144144136%{ stroke-dashoffset: 0;}100%{ stroke-dashoffset: 0;}}@keyframes zfKqfxZu_draw_71{23.507882882882882%{stroke-dashoffset: 14}50.534909909909906%{ stroke-dashoffset: 0;}100%{ stroke-dashoffset: 0;}}@keyframes zfKqfxZu_draw_72{23.64864864864865%{stroke-dashoffset: 14}50.67567567567568%{ stroke-dashoffset: 0;}100%{ stroke-dashoffset: 0;}}@keyframes zfKqfxZu_draw_73{23.789414414414413%{stroke-dashoffset: 14}50.81644144144144%{ stroke-dashoffset: 0;}100%{ stroke-dashoffset: 0;}}@keyframes zfKqfxZu_draw_74{23.93018018018018%{stroke-dashoffset: 14}50.9572072072072%{ stroke-dashoffset: 0;}100%{ stroke-dashoffset: 0;}}@keyframes zfKqfxZu_draw_75{24.070945945945947%{stroke-dashoffset: 14}51.09797297297297%{ stroke-dashoffset: 0;}100%{ stroke-dashoffset: 0;}}@keyframes zfKqfxZu_draw_76{24.211711711711708%{stroke-dashoffset: 14}51.23873873873873%{ stroke-dashoffset: 0;}100%{ stroke-dashoffset: 0;}}@keyframes zfKqfxZu_draw_77{24.35247747747748%{stroke-dashoffset: 14}51.3795045045045%{ stroke-dashoffset: 0;}100%{ stroke-dashoffset: 0;}}@keyframes zfKqfxZu_draw_78{24.493243243243242%{stroke-dashoffset: 14}51.520270270270274%{ stroke-dashoffset: 0;}100%{ stroke-dashoffset: 0;}}@keyframes zfKqfxZu_draw_79{24.634009009009006%{stroke-dashoffset: 14}51.66103603603604%{ stroke-dashoffset: 0;}100%{ stroke-dashoffset: 0;}}@keyframes zfKqfxZu_draw_80{24.774774774774773%{stroke-dashoffset: 14}51.801801801801794%{ stroke-dashoffset: 0;}100%{ stroke-dashoffset: 0;}}@keyframes zfKqfxZu_draw_81{24.91554054054054%{stroke-dashoffset: 14}51.942567567567565%{ stroke-dashoffset: 0;}100%{ stroke-dashoffset: 0;}}@keyframes zfKqfxZu_draw_82{25.056306306306304%{stroke-dashoffset: 14}52.08333333333333%{ stroke-dashoffset: 0;}100%{ stroke-dashoffset: 0;}}@keyframes zfKqfxZu_draw_83{25.197072072072068%{stroke-dashoffset: 14}52.2240990990991%{ stroke-dashoffset: 0;}100%{ stroke-dashoffset: 0;}}@keyframes zfKqfxZu_draw_84{25.33783783783784%{stroke-dashoffset: 14}52.36486486486487%{ stroke-dashoffset: 0;}100%{ stroke-dashoffset: 0;}}@keyframes zfKqfxZu_draw_85{25.4786036036036%{stroke-dashoffset: 14}52.50563063063063%{ stroke-dashoffset: 0;}100%{ stroke-dashoffset: 0;}}@keyframes zfKqfxZu_draw_86{25.619369369369366%{stroke-dashoffset: 14}52.64639639639639%{ stroke-dashoffset: 0;}100%{ stroke-dashoffset: 0;}}@keyframes zfKqfxZu_draw_87{25.760135135135137%{stroke-dashoffset: 14}52.78716216216216%{ stroke-dashoffset: 0;}100%{ stroke-dashoffset: 0;}}@keyframes zfKqfxZu_draw_88{25.900900900900897%{stroke-dashoffset: 14}52.92792792792793%{ stroke-dashoffset: 0;}100%{ stroke-dashoffset: 0;}}@keyframes zfKqfxZu_draw_89{26.041666666666664%{stroke-dashoffset: 14}53.06869369369369%{ stroke-dashoffset: 0;}100%{ stroke-dashoffset: 0;}}@keyframes zfKqfxZu_draw_90{26.182432432432435%{stroke-dashoffset: 14}53.20945945945946%{ stroke-dashoffset: 0;}100%{ stroke-dashoffset: 0;}}@keyframes zfKqfxZu_draw_91{26.323198198198195%{stroke-dashoffset: 14}53.35022522522522%{ stroke-dashoffset: 0;}100%{ stroke-dashoffset: 0;}}@keyframes zfKqfxZu_draw_92{26.463963963963966%{stroke-dashoffset: 14}53.49099099099098%{ stroke-dashoffset: 0;}100%{ stroke-dashoffset: 0;}}@keyframes zfKqfxZu_draw_93{26.60472972972973%{stroke-dashoffset: 14}53.63175675675676%{ stroke-dashoffset: 0;}100%{ stroke-dashoffset: 0;}}@keyframes zfKqfxZu_draw_94{26.74549549549549%{stroke-dashoffset: 67}53.77252252252253%{ stroke-dashoffset: 0;}100%{ stroke-dashoffset: 0;}}@keyframes zfKqfxZu_draw_95{26.886261261261264%{stroke-dashoffset: 41}53.913288288288285%{ stroke-dashoffset: 0;}100%{ stroke-dashoffset: 0;}}@keyframes zfKqfxZu_draw_96{27.027027027027028%{stroke-dashoffset: 41}54.054054054054056%{ stroke-dashoffset: 0;}100%{ stroke-dashoffset: 0;}}</style></svg>